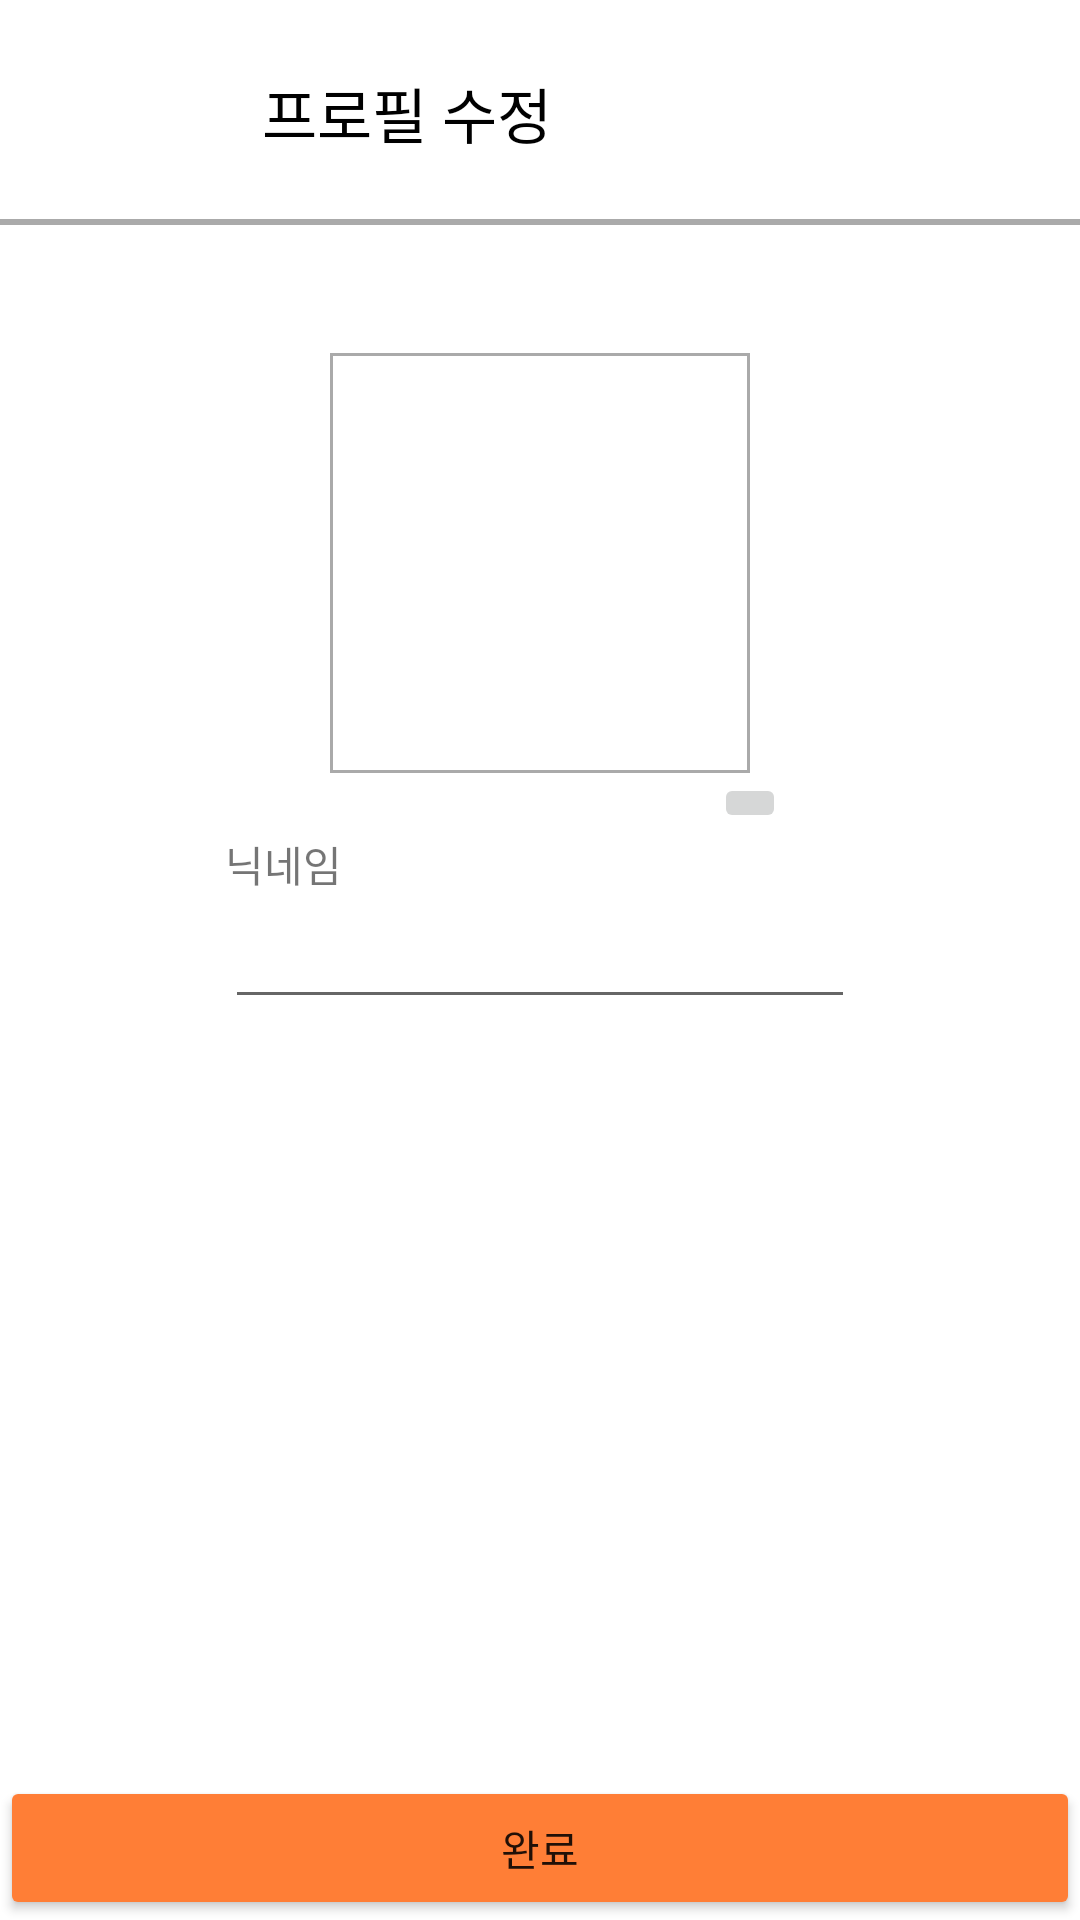

Reconstruct the res/layout file that produces this screen, plus the resources it refers to.
<!-- AndroidManifest.xml: application theme Theme.Carrot -->
<!-- res/layout/activity_edit_profile.xml -->
<?xml version="1.0" encoding="utf-8"?>
<LinearLayout
	xmlns:android="http://schemas.android.com/apk/res/android"
	xmlns:tools="http://schemas.android.com/tools"
	xmlns:app="http://schemas.android.com/apk/res-auto"
	android:layout_width="match_parent"
	android:layout_height="match_parent"
	tools:context=".EditProfile_Activity"
	android:orientation="vertical">
	
	<androidx.constraintlayout.widget.ConstraintLayout
		android:background="@drawable/layout_bottom_line"
		android:layout_width="match_parent"
		android:layout_height="75dp">
		
		<ImageButton
			android:layout_width="35dp"
			android:layout_height="35dp"
			android:background="@android:color/transparent"
			android:scaleType="fitXY"
			app:srcCompat="@drawable/baseline_arrow_back_36"
			app:layout_constraintTop_toTopOf="parent"
			app:layout_constraintStart_toStartOf="parent"
			app:layout_constraintBottom_toBottomOf="parent"
			android:id="@+id/ib_back"
			tools:srcCompat="@drawable/baseline_arrow_back_36"
			app:layout_constraintEnd_toEndOf="parent"
			app:layout_constraintHorizontal_bias="0.1"/>
		<TextView
			android:text="프로필 수정"
			android:layout_width="wrap_content"
			android:layout_height="wrap_content"
			app:layout_constraintTop_toTopOf="parent"
			app:layout_constraintBottom_toBottomOf="parent"
			app:layout_constraintEnd_toEndOf="parent"
			android:id="@+id/tv_watchlist"
			app:layout_constraintHorizontal_bias="0.1"
			android:textColor="@color/black"
			android:textSize="20sp"
			app:layout_constraintStart_toEndOf="@+id/ib_back"/>
	</androidx.constraintlayout.widget.ConstraintLayout>
	<androidx.constraintlayout.widget.ConstraintLayout
		android:layout_width="match_parent"
		android:layout_height="match_parent"
		app:layout_constraintStart_toStartOf="parent"
		app:layout_constraintEnd_toEndOf="parent">
		
		<ImageView
			android:layout_width="140dp"
			android:layout_height="140dp"
			tools:srcCompat="@drawable/baseline_person_24"
			android:background="@drawable/layout_rectangle_line"
			app:layout_constraintTop_toTopOf="parent"
			app:layout_constraintStart_toStartOf="parent"
			app:layout_constraintBottom_toBottomOf="parent"
			app:layout_constraintEnd_toEndOf="parent"
			android:id="@+id/iv_profile_image"
			app:layout_constraintVertical_bias="0.1"
		/>
		<EditText
			android:layout_width="wrap_content"
			android:layout_height="wrap_content"
			android:inputType="textPersonName"
			android:ems="10"
			app:layout_constraintStart_toStartOf="parent"
			app:layout_constraintBottom_toBottomOf="parent"
			app:layout_constraintEnd_toEndOf="parent"
			android:id="@+id/et_nickname"
			app:layout_constraintTop_toBottomOf="@+id/tv_nickname"
			app:layout_constraintVertical_bias="0.0"/>
		<TextView
			android:text="닉네임"
			android:layout_width="wrap_content"
			android:layout_height="wrap_content"
			app:layout_constraintStart_toStartOf="@+id/et_nickname"
			app:layout_constraintBottom_toBottomOf="parent"
			app:layout_constraintEnd_toEndOf="parent"
			android:id="@+id/tv_nickname"
			app:layout_constraintTop_toBottomOf="@+id/ib_select_image"
			app:layout_constraintVertical_bias="0.0"
			app:layout_constraintHorizontal_bias="0.0"/>
		<ImageButton
			android:layout_width="wrap_content"
			android:layout_height="wrap_content"
			app:srcCompat="@drawable/baseline_photo_camera_24"
			app:layout_constraintBottom_toBottomOf="parent"
			android:id="@+id/ib_select_image"
			app:layout_constraintTop_toBottomOf="@+id/iv_profile_image"
			app:layout_constraintEnd_toEndOf="@+id/iv_profile_image"
			app:layout_constraintStart_toEndOf="@+id/iv_profile_image"
			app:layout_constraintVertical_bias="0.0"/>
		<Button
			android:text="완료"
			android:layout_width="match_parent"
			android:layout_height="wrap_content"
			app:layout_constraintTop_toTopOf="parent"
			app:layout_constraintStart_toStartOf="parent"
			app:layout_constraintBottom_toBottomOf="parent"
			app:layout_constraintEnd_toEndOf="parent"
			android:id="@+id/bt_ok"
			app:layout_constraintVertical_bias="1.0"
			app:layout_constraintHorizontal_bias="0.0"
			android:backgroundTint="#FF7E36"/>
	</androidx.constraintlayout.widget.ConstraintLayout>
</LinearLayout>
<!-- resources referenced by this layout -->
<resources>
  <!-- drawable layout_bottom_line (drawable) -->
  <?xml version="1.0" encoding="utf-8"?>
  <layer-list xmlns:android="http://schemas.android.com/apk/res/android" >
  	<item>
  		<shape
  			android:shape="rectangle">
  			
  			
  			<stroke android:width="2dp" android:color="@android:color/darker_gray" />
  		
  		</shape>
  	</item>
  	
  	
  	<item android:bottom="2dp">
  		<shape
  			android:shape="rectangle">
  			<stroke android:width="1dp" android:color="@android:color/white" />
  			<solid android:color="@android:color/white" />
  		</shape>
  	</item>
  
  </layer-list>
  <!-- drawable layout_rectangle_line (drawable) -->
  <?xml version="1.0" encoding="utf-8"?>
  <shape
  	xmlns:android="http://schemas.android.com/apk/res/android"
  	android:shape="rectangle">
  	
  	
  	<solid android:color="@android:color/white" />
  	
  	
  	<padding
  		android:top="-1dp"
  		android:bottom="-1dp"
  		android:right="0dp"
  		android:left="0dp"/>
  	
  	
  	<stroke
  		android:width="1dp"
  		android:color="@android:color/darker_gray" />
  
  </shape>
  <style name="Theme.Carrot" parent="Theme.MaterialComponents.DayNight.NoActionBar">
  		
  		<item name="colorPrimary">@color/purple_500</item>
  		<item name="colorPrimaryVariant">@color/purple_700</item>
  		<item name="colorOnPrimary">@color/white</item>
  		
  		<item name="colorSecondary">@color/teal_200</item>
  		<item name="colorSecondaryVariant">@color/teal_700</item>
  		<item name="colorOnSecondary">@color/black</item>
  		
  		<item name="android:statusBarColor" tools:targetApi="l">?attr/colorPrimaryVariant
  		</item>
  		
  	</style>
  <!-- not gathered from this repository: default colours our renderer supplied (Android Studio template values) -->
  <color name="purple_500">#FF6200EE</color>
  <color name="purple_700">#FF3700B3</color>
  <color name="teal_200">#FF03DAC5</color>
  <color name="teal_700">#FF018786</color>
  <color name="black">#FF000000</color>
  <color name="white">#FFFFFFFF</color>
</resources>
